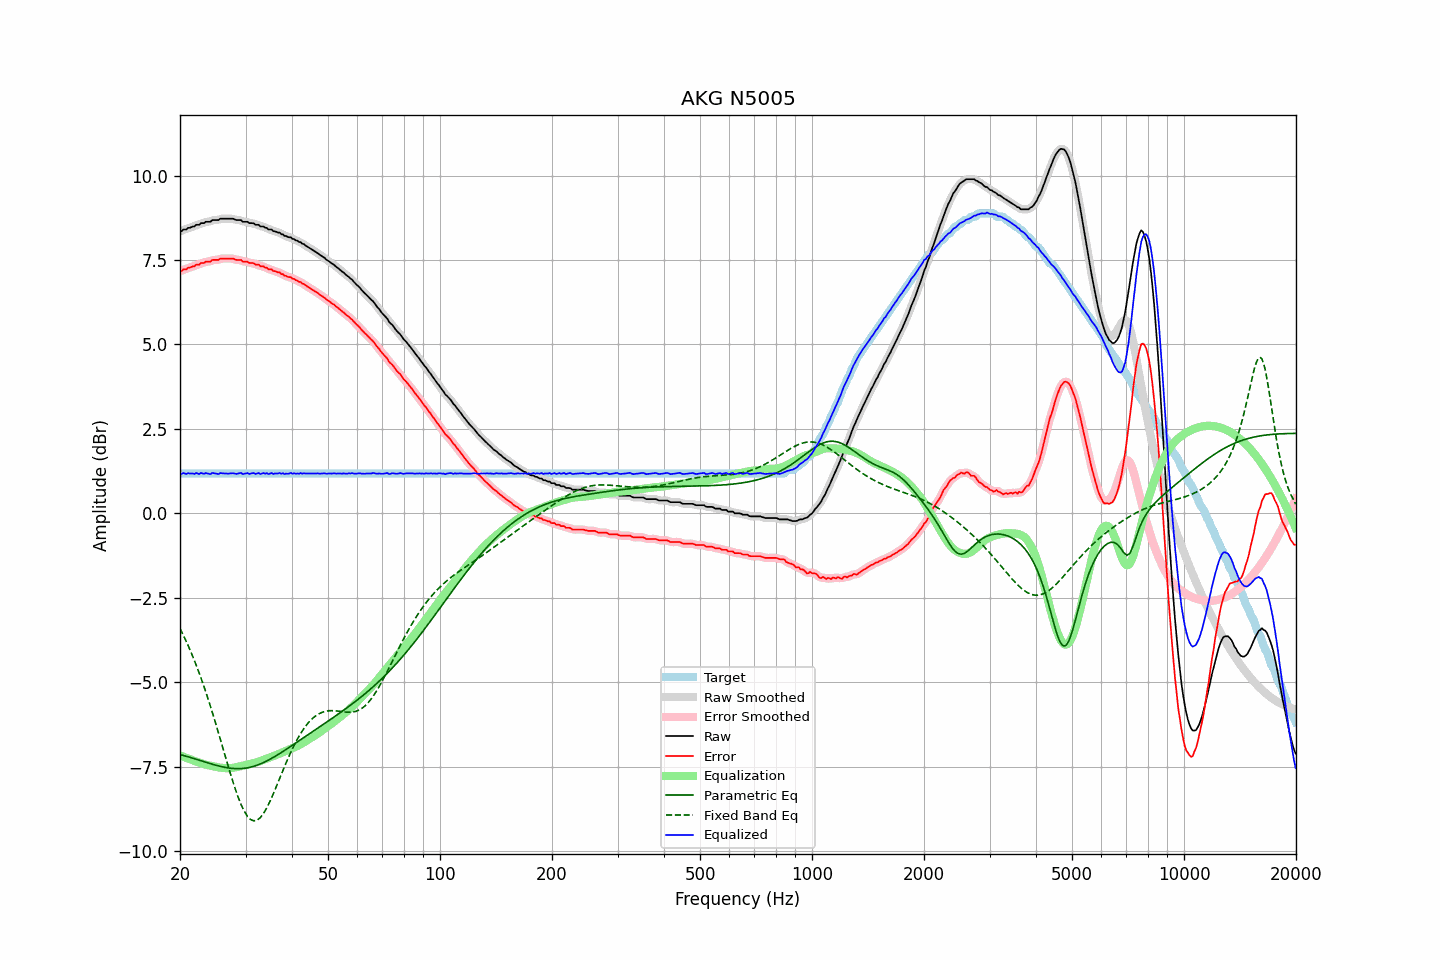

The file beside this chart, header and first rows:
frequency, raw, error, smoothed, error_smoothed, equalization, parametric_eq, fixed_band_eq, equalized_raw, equalized_smoothed, target
20.00, 8.35, 7.17, 8.35, 7.17, -7.17, -7.14, -3.41, 1.18, 1.18, 1.18
20.20, 8.35, 7.17, 8.37, 7.19, -7.19, -7.15, -3.50, 1.17, 1.18, 1.18
20.40, 8.40, 7.22, 8.38, 7.20, -7.20, -7.16, -3.60, 1.20, 1.18, 1.18
20.61, 8.40, 7.22, 8.40, 7.22, -7.22, -7.18, -3.70, 1.18, 1.18, 1.18
20.81, 8.40, 7.22, 8.42, 7.24, -7.24, -7.19, -3.80, 1.16, 1.18, 1.18
21.02, 8.45, 7.27, 8.43, 7.25, -7.26, -7.21, -3.91, 1.19, 1.18, 1.18
21.23, 8.45, 7.27, 8.46, 7.28, -7.27, -7.22, -4.02, 1.18, 1.18, 1.18
21.44, 8.47, 7.29, 8.47, 7.29, -7.29, -7.23, -4.13, 1.18, 1.18, 1.18
21.66, 8.49, 7.31, 8.49, 7.31, -7.31, -7.25, -4.24, 1.18, 1.18, 1.18
21.87, 8.49, 7.31, 8.51, 7.33, -7.33, -7.26, -4.36, 1.16, 1.18, 1.18
22.09, 8.54, 7.36, 8.52, 7.34, -7.35, -7.28, -4.48, 1.20, 1.18, 1.18
22.31, 8.54, 7.36, 8.54, 7.36, -7.36, -7.29, -4.61, 1.18, 1.18, 1.18
22.54, 8.54, 7.36, 8.56, 7.38, -7.38, -7.31, -4.73, 1.16, 1.18, 1.18
22.76, 8.59, 7.41, 8.57, 7.39, -7.39, -7.32, -4.87, 1.20, 1.18, 1.18
22.99, 8.59, 7.41, 8.59, 7.41, -7.41, -7.34, -5.00, 1.18, 1.18, 1.18
23.22, 8.59, 7.41, 8.61, 7.43, -7.42, -7.35, -5.14, 1.17, 1.19, 1.18
23.45, 8.63, 7.45, 8.62, 7.44, -7.44, -7.37, -5.28, 1.19, 1.18, 1.18
23.69, 8.63, 7.45, 8.62, 7.44, -7.45, -7.38, -5.42, 1.18, 1.17, 1.18
23.92, 8.63, 7.45, 8.64, 7.46, -7.46, -7.40, -5.57, 1.17, 1.18, 1.18
24.16, 8.63, 7.45, 8.65, 7.47, -7.47, -7.41, -5.72, 1.16, 1.18, 1.18
24.40, 8.68, 7.50, 8.66, 7.48, -7.48, -7.42, -5.87, 1.20, 1.18, 1.18
24.65, 8.68, 7.50, 8.68, 7.50, -7.49, -7.44, -6.03, 1.19, 1.19, 1.18
24.89, 8.68, 7.50, 8.68, 7.50, -7.50, -7.45, -6.19, 1.18, 1.18, 1.18
25.14, 8.68, 7.50, 8.68, 7.50, -7.51, -7.46, -6.35, 1.17, 1.17, 1.18
25.39, 8.68, 7.50, 8.69, 7.51, -7.52, -7.48, -6.51, 1.16, 1.17, 1.18
25.65, 8.72, 7.54, 8.71, 7.53, -7.53, -7.49, -6.67, 1.19, 1.18, 1.18
25.91, 8.72, 7.54, 8.72, 7.54, -7.53, -7.50, -6.84, 1.19, 1.19, 1.18
26.16, 8.72, 7.54, 8.72, 7.55, -7.54, -7.51, -7.00, 1.18, 1.19, 1.18
26.43, 8.72, 7.54, 8.72, 7.54, -7.54, -7.52, -7.16, 1.18, 1.18, 1.18
26.69, 8.72, 7.54, 8.72, 7.54, -7.54, -7.53, -7.33, 1.18, 1.18, 1.18
26.96, 8.72, 7.54, 8.72, 7.54, -7.54, -7.54, -7.49, 1.18, 1.18, 1.18
27.23, 8.72, 7.54, 8.72, 7.54, -7.54, -7.54, -7.65, 1.18, 1.18, 1.18
27.50, 8.72, 7.54, 8.72, 7.54, -7.54, -7.55, -7.81, 1.18, 1.18, 1.18
27.77, 8.72, 7.54, 8.71, 7.53, -7.53, -7.55, -7.96, 1.19, 1.18, 1.18
28.05, 8.70, 7.52, 8.70, 7.52, -7.52, -7.56, -8.11, 1.18, 1.18, 1.18
28.33, 8.68, 7.50, 8.69, 7.51, -7.51, -7.56, -8.24, 1.17, 1.17, 1.18
28.62, 8.68, 7.50, 8.68, 7.51, -7.50, -7.56, -8.38, 1.18, 1.18, 1.18
28.90, 8.68, 7.50, 8.68, 7.50, -7.49, -7.56, -8.50, 1.19, 1.18, 1.18
29.19, 8.68, 7.50, 8.66, 7.48, -7.48, -7.56, -8.62, 1.20, 1.18, 1.18
29.48, 8.63, 7.45, 8.65, 7.47, -7.47, -7.55, -8.72, 1.16, 1.18, 1.18
29.78, 8.63, 7.45, 8.64, 7.46, -7.46, -7.55, -8.82, 1.17, 1.18, 1.18
30.08, 8.63, 7.45, 8.62, 7.44, -7.45, -7.54, -8.90, 1.18, 1.17, 1.18
30.38, 8.63, 7.45, 8.62, 7.44, -7.44, -7.53, -8.97, 1.19, 1.18, 1.18
30.68, 8.59, 7.41, 8.61, 7.43, -7.43, -7.52, -9.02, 1.16, 1.18, 1.18
30.99, 8.59, 7.41, 8.60, 7.42, -7.41, -7.51, -9.06, 1.18, 1.18, 1.18
31.30, 8.59, 7.41, 8.58, 7.40, -7.40, -7.50, -9.09, 1.19, 1.18, 1.18
31.61, 8.58, 7.40, 8.57, 7.39, -7.39, -7.49, -9.10, 1.19, 1.18, 1.18
31.93, 8.54, 7.36, 8.56, 7.38, -7.38, -7.47, -9.09, 1.17, 1.18, 1.18
32.24, 8.54, 7.36, 8.54, 7.36, -7.36, -7.45, -9.08, 1.18, 1.18, 1.18
32.57, 8.54, 7.36, 8.52, 7.34, -7.35, -7.44, -9.04, 1.19, 1.17, 1.18
32.89, 8.49, 7.31, 8.51, 7.33, -7.33, -7.42, -9.00, 1.16, 1.18, 1.18
33.22, 8.49, 7.31, 8.49, 7.31, -7.31, -7.40, -8.94, 1.18, 1.18, 1.18
33.55, 8.49, 7.31, 8.48, 7.30, -7.30, -7.38, -8.88, 1.19, 1.18, 1.18
33.89, 8.45, 7.27, 8.46, 7.28, -7.28, -7.35, -8.80, 1.17, 1.18, 1.18
34.23, 8.45, 7.27, 8.44, 7.26, -7.26, -7.33, -8.72, 1.19, 1.18, 1.18
34.57, 8.40, 7.22, 8.42, 7.24, -7.24, -7.30, -8.62, 1.16, 1.18, 1.18
34.92, 8.40, 7.22, 8.40, 7.22, -7.22, -7.28, -8.52, 1.18, 1.18, 1.18
35.27, 8.40, 7.22, 8.38, 7.20, -7.21, -7.25, -8.42, 1.20, 1.18, 1.18
35.62, 8.35, 7.17, 8.37, 7.19, -7.19, -7.23, -8.31, 1.16, 1.18, 1.18
35.97, 8.35, 7.17, 8.35, 7.17, -7.17, -7.20, -8.19, 1.18, 1.18, 1.18
... 635 more rows
